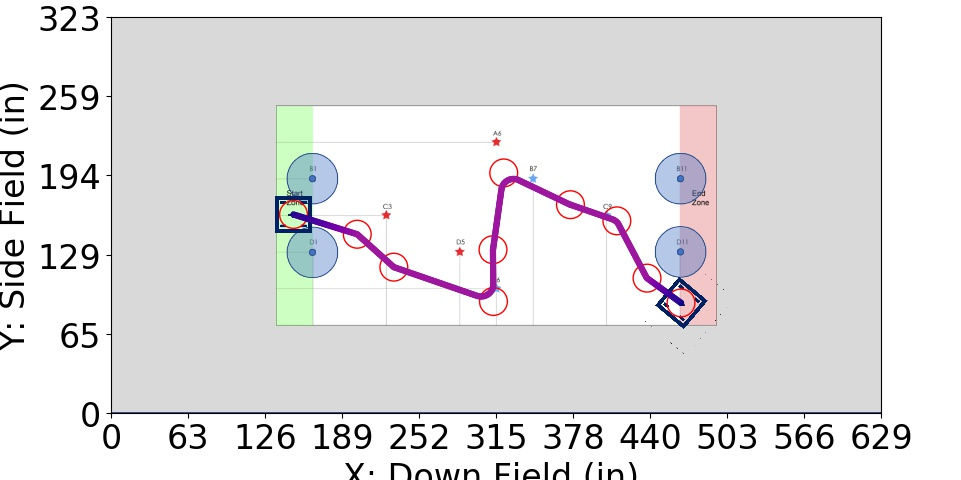

The data file committed next to this chart (first rows):
Distance (in), Time (s), X (in), Y (in), Velocity (in/s), Orientation (deg), Touch, Way X (in), Way Y (in), Way Velocity (in/s), Way Orientation (deg), Way Turn Radius (in), Touch this Point
0.0, 0.0, 149.0, 162.0, 0.0, 0.0, 0, 149.0, 162.0, 0.0, 0.0, 3.0, 0.0
1, 0.1667, 150, 161.7, 12.0, 0.0, 0, 201.1, 145.8, 60.0, 0.0, 3.0, 0.0
2, 0.25, 150.9, 161.4, 12.0, 0.0, 0, 231, 119, 60.0, 0.0, 3.0, 0
3, 0.3333, 151.9, 161.1, 12.0, 0.0, 0, 312.4, 90.91, 60.0, 0.0, 10.0, 0
4, 0.4167, 152.8, 160.8, 12.0, 0.0, 0, 312.0, 133.2, 60.0, 0.0, 10.0, 0
5, 0.5, 153.8, 160.5, 12.0, 0.0, 0, 320.8, 196, 60.0, 0.0, 10.0, 0
6, 0.5833, 154.7, 160.2, 12.0, 0.0, 0, 375.3, 170.0, 60.0, 0.0, 3.0, 0
7, 0.6667, 155.7, 159.9, 12.0, 0.0, 0, 413.2, 156.8, 60.0, 0.0, 10.0, 0.0
8, 0.75, 156.6, 159.6, 12.0, 0.0, 0, 437.8, 110.0, 60.0, 0.0, 3.0, 0
9, 0.8333, 157.6, 159.3, 12.0, 0.0, 0, 465.6, 89.77, 0.0, 320.0, 3.0, 0.0
10, 0.9167, 158.6, 159, 12.0, 0.0, 0, , , , , , 
11, 0.9996, 159.5, 158.7, 12.11, 0.0, 0, , , , , , 
12, 1.079, 160.5, 158.4, 13.21, 0.0, 0, , , , , , 
13, 1.151, 161.4, 158.1, 14.31, 0.0, 0, , , , , , 
14, 1.219, 162.4, 157.9, 15.41, 0.0, 0, , , , , , 
15, 1.281, 163.3, 157.6, 16.51, 0.0, 0, , , , , , 
16, 1.34, 164.3, 157.3, 17.61, 0.0, 0, , , , , , 
17, 1.395, 165.2, 157, 18.71, 0.0, 0, , , , , , 
18, 1.447, 166.2, 156.7, 19.81, 0.0, 0, , , , , , 
19, 1.496, 167.1, 156.4, 20.91, 0.0, 0, , , , , , 
20, 1.543, 168.1, 156.1, 22.01, 0.0, 0, , , , , , 
21, 1.587, 169.1, 155.8, 23.11, 0.0, 0, , , , , , 
22, 1.629, 170, 155.5, 24.21, 0.0, 0, , , , , , 
23, 1.67, 171, 155.2, 25.31, 0.0, 0, , , , , , 
24, 1.708, 171.9, 154.9, 26.41, 0.0, 0, , , , , , 
25, 1.745, 172.9, 154.6, 27.51, 0.0, 0, , , , , , 
26, 1.781, 173.8, 154.3, 28.61, 0.0, 0, , , , , , 
27, 1.815, 174.8, 154, 29.72, 0.0, 0, , , , , , 
28, 1.848, 175.7, 153.7, 30.82, 0.0, 0, , , , , , 
29, 1.88, 176.7, 153.4, 31.92, 0.0, 0, , , , , , 
30, 1.911, 177.7, 153.1, 33.02, 0.0, 0, , , , , , 
31, 1.941, 178.6, 152.8, 34.12, 0.0, 0, , , , , , 
32, 1.97, 179.6, 152.5, 35.22, 0.0, 0, , , , , , 
33, 1.998, 180.5, 152.2, 36.32, 0.0, 0, , , , , , 
34, 2.025, 181.5, 151.9, 37.42, 0.0, 0, , , , , , 
35, 2.051, 182.4, 151.6, 38.52, 0.0, 0, , , , , , 
36, 2.077, 183.4, 151.3, 39.62, 0.0, 0, , , , , , 
37, 2.102, 184.3, 151, 40.72, 0.0, 0, , , , , , 
38, 2.126, 185.3, 150.7, 41.82, 0.0, 0, , , , , , 
39, 2.149, 186.2, 150.4, 42.92, 0.0, 0, , , , , , 
40, 2.172, 187.2, 150.2, 44.02, 0.0, 0, , , , , , 
41, 2.195, 188.2, 149.9, 45.12, 0.0, 0, , , , , , 
42, 2.217, 189.1, 149.6, 46.22, 0.0, 0, , , , , , 
43, 2.238, 190.1, 149.3, 47.32, 0.0, 0, , , , , , 
44, 2.259, 191, 149, 48.43, 0.0, 0, , , , , , 
45, 2.279, 192, 148.7, 49.53, 0.0, 0, , , , , , 
46, 2.299, 192.9, 148.4, 50.63, 0.0, 0, , , , , , 
47, 2.319, 193.9, 148.1, 51.73, 0.0, 0, , , , , , 
48, 2.338, 194.8, 147.8, 52.83, 0.0, 0, , , , , , 
49, 2.357, 195.8, 147.5, 53.93, 0.0, 0, , , , , , 
50, 2.375, 196.8, 147.2, 55.03, 0.0, 0, , , , , , 
51, 2.393, 197.7, 146.9, 56.13, 0.0, 0, , , , , , 
52, 2.411, 198.7, 146.6, 57.23, 0.0, 0, , , , , , 
53, 2.428, 199.6, 146.3, 58.33, 0.0, 0, , , , , , 
54, 2.445, 200.6, 146, 59.43, 0.0, 0, , , , , , 
54.52, 2.454, 201.1, 145.8, 60.0, 0.0, 0, , , , , , 
55.52, 2.47, 201.8, 145.2, 60.0, 0.0, 0, , , , , , 
56.52, 2.487, 202.6, 144.5, 60.0, 0.0, 0, , , , , , 
57.52, 2.504, 203.3, 143.8, 60.0, 0.0, 0, , , , , , 
58.52, 2.52, 204, 143.2, 60.0, 0.0, 0, , , , , , 
... 401 more rows
